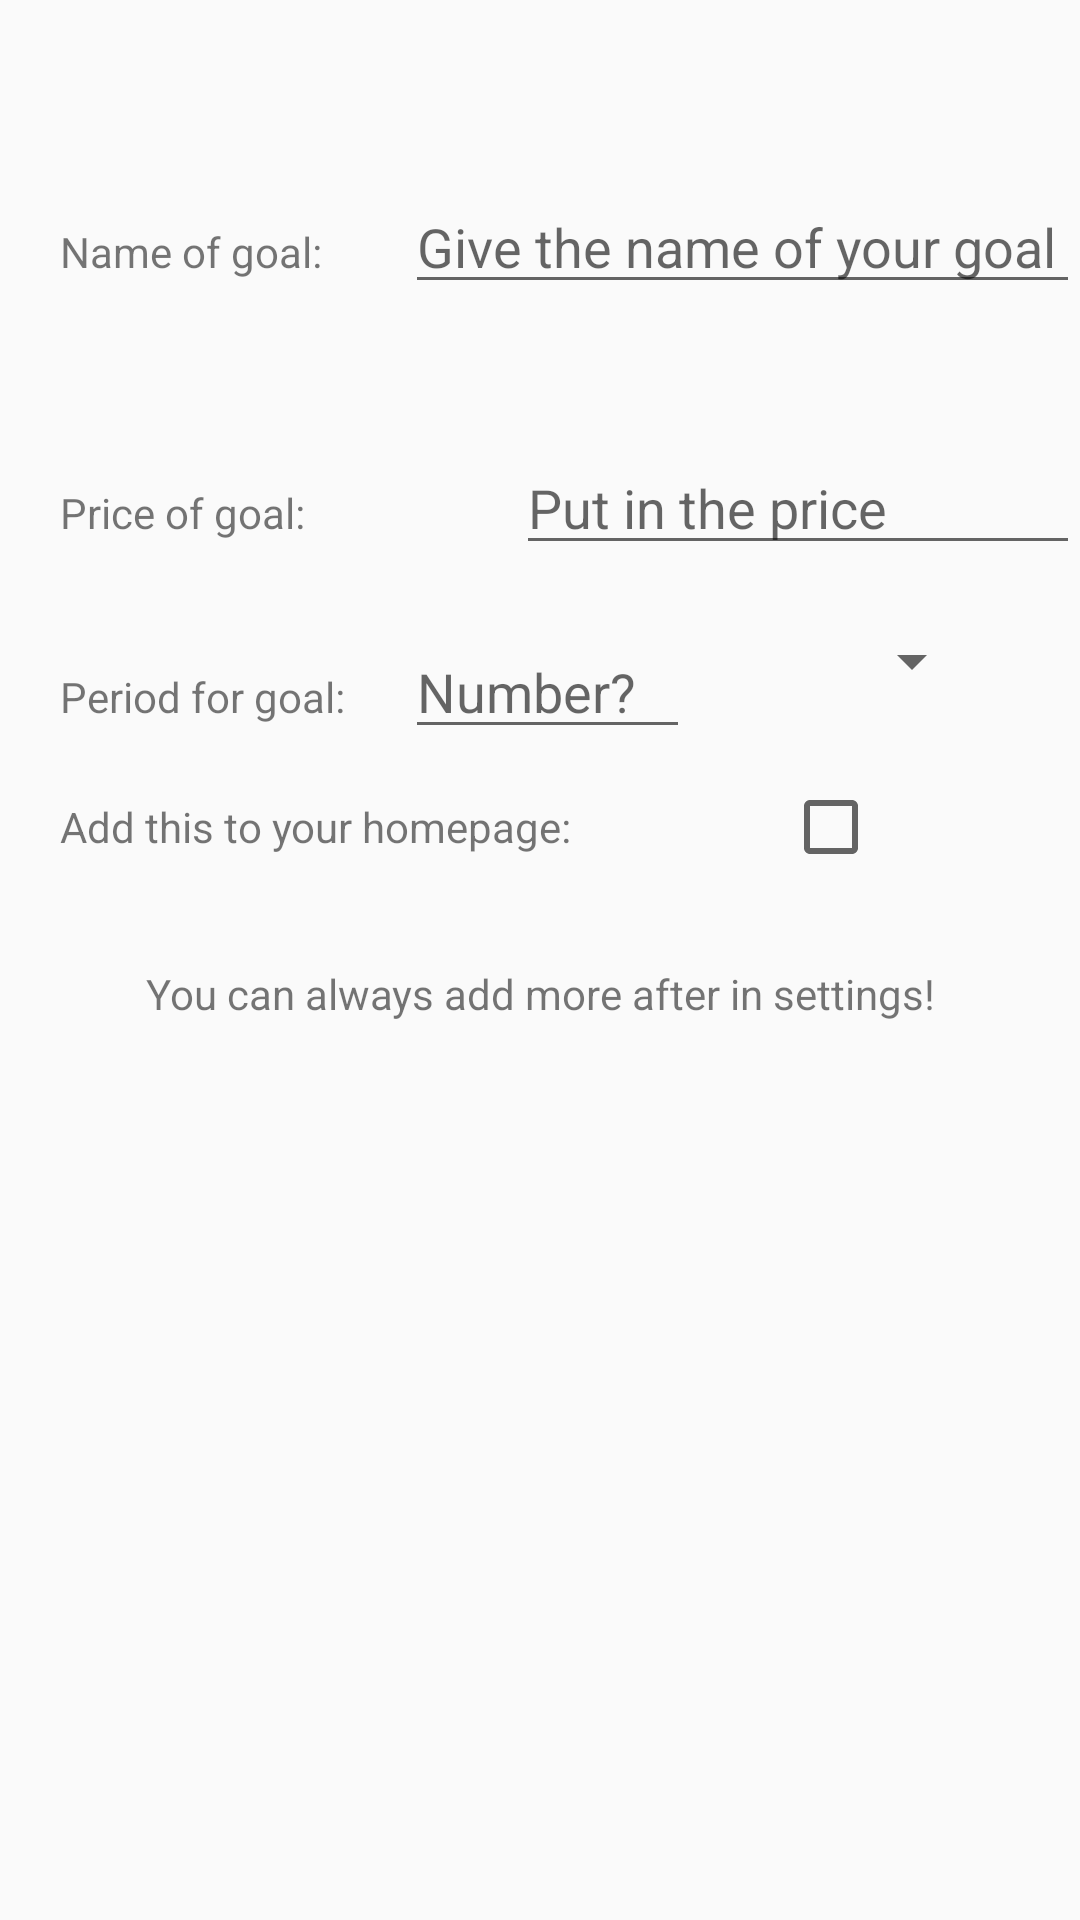

The Android layout XML behind this screen, and the referenced resources:
<!-- AndroidManifest.xml: application theme AppTheme -->
<!-- res/layout/fragment_goal.xml -->
<?xml version="1.0" encoding="utf-8"?>
<RelativeLayout
    xmlns:android="http://schemas.android.com/apk/res/android"
    xmlns:app="http://schemas.android.com/apk/res-auto"
    xmlns:tools="http://schemas.android.com/tools"
    android:orientation="vertical"
    android:layout_width="match_parent"
    android:layout_height="match_parent">

    <LinearLayout
        android:layout_width="match_parent"
        android:layout_height="374dp"
        android:layout_marginTop="50dp"
        android:orientation="vertical">

        <LinearLayout
            android:layout_width="match_parent"
            android:layout_height="87dp"
            android:orientation="horizontal">

            <TextView
                android:id="@+id/goal_name_view"
                android:layout_width="100dp"
                android:layout_height="wrap_content"
                android:layout_marginLeft="20dp"
                android:layout_marginTop="10dp"
                android:layout_weight="1"
                android:text="Name of goal: " />

            <EditText
                android:id="@+id/name_of_goal_edit"
                android:layout_width="wrap_content"
                android:layout_height="wrap_content"
                android:layout_marginTop="10dp"
                android:layout_weight="1"
                android:ems="10"
                android:hint="Give the name of your goal"
                android:inputType="textPersonName" />

        </LinearLayout>

        <LinearLayout
            android:layout_width="match_parent"
            android:layout_height="wrap_content"
            android:orientation="horizontal">

            <TextView
                android:id="@+id/price_of_goal_view"
                android:layout_width="wrap_content"
                android:layout_height="wrap_content"
                android:layout_marginLeft="20dp"
                android:layout_marginTop="10dp"
                android:layout_weight="1"
                android:text="Price of goal:" />

            <EditText
                android:id="@+id/price_of_goal_edit"
                android:layout_width="wrap_content"
                android:layout_height="wrap_content"
                android:layout_marginLeft="10dp"
                android:layout_marginTop="10dp"
                android:layout_weight="1"
                android:hint="Put in the price"
                 />
        </LinearLayout>

        <LinearLayout
            android:layout_width="match_parent"
            android:layout_height="wrap_content"
            android:layout_marginTop="10dp"
            android:orientation="horizontal">

            <TextView
                android:id="@+id/period_for_goal"
                android:layout_width="wrap_content"
                android:layout_height="wrap_content"
                android:layout_marginLeft="20dp"
                android:layout_marginTop="10dp"
                android:text="Period for goal:" />


            <EditText
                android:id="@+id/freq_number"
                android:layout_width="95dp"
                android:layout_height="wrap_content"
                android:layout_marginLeft="20dp"
                android:layout_marginRight="50dp"
                android:layout_marginTop="10dp"
                android:hint="Number?" />
            <Spinner
                android:id = "@+id/period_freq"
                android:layout_width="wrap_content"
                android:layout_height="wrap_content"
                android:layout_marginRight="20dp"
                android:layout_marginTop="10dp"
                android:text=""/>



        </LinearLayout>

        <LinearLayout
            android:layout_width="match_parent"
            android:layout_height="wrap_content"
            android:orientation="horizontal">

            <TextView
                android:id="@+id/add_to_homepage_view"
                android:layout_width="wrap_content"
                android:layout_height="wrap_content"
                android:layout_marginLeft="20dp"
                android:layout_marginTop="10dp"
                android:layout_weight="1"
                android:text="Add this to your homepage: " />

            <CheckBox
                android:id="@+id/add_to_homepage_box"
                android:layout_width="wrap_content"
                android:layout_height="wrap_content"
                android:layout_marginTop="10dp"
                android:layout_weight="1" />
        </LinearLayout>

        <TextView
            android:id="@+id/textView6"
            android:layout_width="match_parent"
            android:layout_height="wrap_content"
            android:layout_gravity="center_horizontal"
            android:layout_marginTop="30dp"
            android:gravity="center_horizontal"
            android:text="You can always add more after in settings!" />

        <TextView
            android:id="@+id/next_page3"
            android:layout_width="wrap_content"
            android:layout_height="wrap_content"
            android:layout_gravity="center"
            android:layout_marginTop="20dp"
            android:text="Swipe right to continue"
            android:textAppearance="@style/TextAppearance.AppCompat"
            android:visibility="invisible" />

    </LinearLayout>

</RelativeLayout>
<!-- resources referenced by this layout -->
<resources>
  <style name="AppTheme" parent="Theme.AppCompat.Light.DarkActionBar">
          
          <item name="colorPrimary">@color/colorPrimary</item>
          <item name="colorPrimaryDark">@color/colorPrimaryDark</item>
          <item name="colorAccent">@color/colorAccent</item>
      </style>
  <color name="colorPrimary">#3F51B5</color>
  <color name="colorPrimaryDark">#303F9F</color>
  <color name="colorAccent">#FF4081</color>
</resources>
